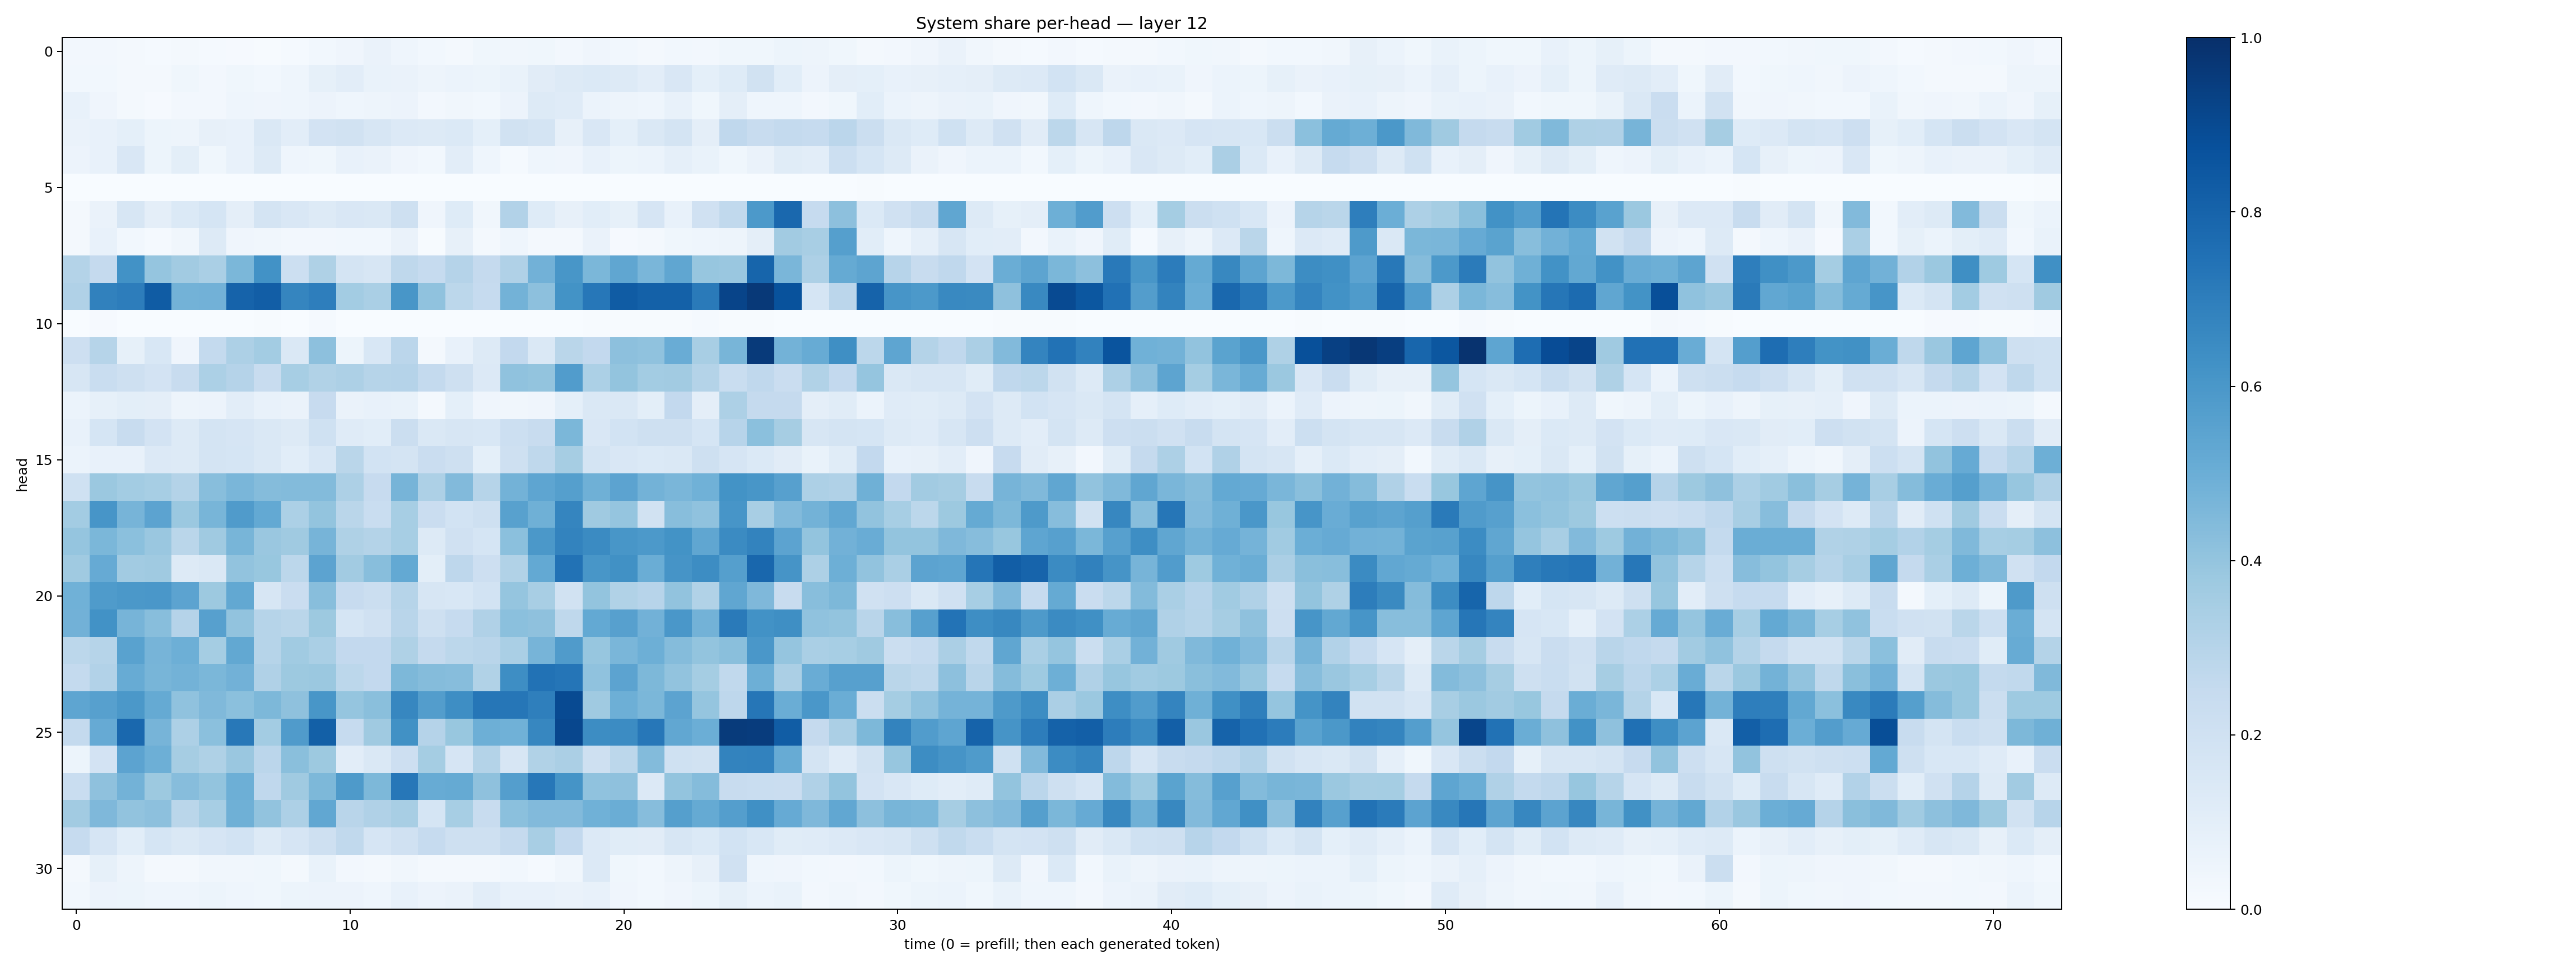

The file beside this chart, header and first rows:
0.02714415, 0.025578495, 0.016234072, 0.015062987, 0.017414574, 0.01472077, 0.01153831, 0.0070586787, 0.013727459, 0.028480558, 0.041992724, 0.063907824, 0.045855433, 0.029022088, 0.020575697, 0.03772722, 0.031969607, 0.038302306, 0.024838384, 0.039269585, 0.028085869, 0.022980558, 0.029408049, 0.026753742
0.03018, 0.02871, 0.01998, 0.02252, 0.03566, 0.02532, 0.03756, 0.02977, 0.04608, 0.08325, 0.1025, 0.06802, 0.06372, 0.04747, 0.06179, 0.05374, 0.06961, 0.1099, 0.1304, 0.138, 0.1313, 0.1035, 0.1487, 0.09276
0.07575, 0.04068, 0.01605, 0.0103, 0.02617, 0.02472, 0.04359, 0.03999, 0.04429, 0.05617, 0.0457, 0.05009, 0.05774, 0.02392, 0.03297, 0.02847, 0.05607, 0.1289, 0.1189, 0.05899, 0.04766, 0.04558, 0.07396, 0.03878
0.06582, 0.07593, 0.09224, 0.05262, 0.0494, 0.08074, 0.07211, 0.1464, 0.1042, 0.1805, 0.1884, 0.1564, 0.1331, 0.1254, 0.1378, 0.09001, 0.1914, 0.1735, 0.07906, 0.149, 0.09265, 0.1445, 0.1784, 0.09599
0.05785, 0.07056, 0.1502, 0.05324, 0.101, 0.03788, 0.07265, 0.1319, 0.04477, 0.03848, 0.07229, 0.06476, 0.04007, 0.02763, 0.1034, 0.04489, 0.01364, 0.04355, 0.04072, 0.07251, 0.05119, 0.06009, 0.08935, 0.07003
0.0005658, 0.0009988, 0.00223, 0.0002563, 0.001267, 0.001247, 0.001818, 0.001663, 0.002089, 0.0004414, 0.001624, 0.00226, 0.0006026, 0.0003528, 0.0007938, 0.0007423, 0.0004341, 0.0005484, 0.000414, 0.001712, 0.0001787, 0.002243, 0.001014, 0.000283
0.01804, 0.06417, 0.1622, 0.09533, 0.1388, 0.1706, 0.09441, 0.1735, 0.1495, 0.1289, 0.1522, 0.145, 0.2097, 0.04119, 0.1228, 0.03142, 0.3109, 0.1221, 0.08143, 0.1091, 0.08244, 0.1675, 0.07716, 0.1989
0.02208, 0.07435, 0.0288, 0.0142, 0.03387, 0.1267, 0.04217, 0.03492, 0.02712, 0.02432, 0.02767, 0.02951, 0.06403, 0.006929, 0.08041, 0.02072, 0.04682, 0.01951, 0.02227, 0.06601, 0.01024, 0.01957, 0.03763, 0.04345
0.305, 0.2523, 0.623, 0.3978, 0.3594, 0.3382, 0.4577, 0.6238, 0.2164, 0.321, 0.1722, 0.1584, 0.273, 0.2494, 0.3032, 0.2521, 0.32, 0.4834, 0.6047, 0.4573, 0.5314, 0.4625, 0.5351, 0.3936
0.3188, 0.6869, 0.702, 0.8289, 0.4794, 0.4835, 0.8033, 0.8206, 0.669, 0.6959, 0.3583, 0.3394, 0.6041, 0.4096, 0.2793, 0.2493, 0.48, 0.4155, 0.6197, 0.7253, 0.8305, 0.8096, 0.8103, 0.713
0.001453, 0.008313, 0.001037, 0.001722, 0.001732, 0.0004166, 0.002803, 0.005622, 0.001191, 0.01223, 0.00155, 0.003311, 0.000666, 0.0005913, 0.001264, 0.002295, 0.000545, 0.001095, 0.0009121, 0.005523, 0.003968, 0.003983, 0.006683, 0.01451
0.2117, 0.2979, 0.0826, 0.1537, 0.04156, 0.2561, 0.3248, 0.357, 0.1452, 0.4174, 0.05223, 0.156, 0.2844, 0.0222, 0.07414, 0.1324, 0.261, 0.1424, 0.2889, 0.2609, 0.4175, 0.4063, 0.504, 0.3435
0.1584, 0.2319, 0.2046, 0.1814, 0.2357, 0.3305, 0.3013, 0.2386, 0.3474, 0.3143, 0.3255, 0.299, 0.301, 0.2561, 0.2046, 0.135, 0.4075, 0.3993, 0.5761, 0.3293, 0.4015, 0.3586, 0.36, 0.3083
0.06185, 0.08548, 0.09837, 0.09464, 0.04753, 0.05514, 0.1037, 0.07806, 0.0654, 0.2422, 0.0626, 0.0736, 0.06665, 0.01984, 0.09041, 0.04006, 0.03451, 0.03947, 0.09144, 0.1482, 0.1459, 0.1006, 0.2604, 0.09566
0.07633, 0.1701, 0.2374, 0.1825, 0.1307, 0.1786, 0.1647, 0.1428, 0.13, 0.2019, 0.1182, 0.1066, 0.2261, 0.1463, 0.1633, 0.1557, 0.215, 0.2418, 0.458, 0.1487, 0.1871, 0.2086, 0.2035, 0.17
0.05909, 0.07198, 0.07636, 0.1328, 0.1311, 0.1768, 0.1689, 0.1447, 0.1087, 0.1542, 0.2863, 0.1842, 0.173, 0.2266, 0.2059, 0.09085, 0.2095, 0.2709, 0.3479, 0.1755, 0.1523, 0.1406, 0.1464, 0.2058
0.2019, 0.3811, 0.3581, 0.3452, 0.3082, 0.4281, 0.4645, 0.4338, 0.4377, 0.4397, 0.3248, 0.2452, 0.4691, 0.3265, 0.445, 0.3005, 0.4789, 0.536, 0.5652, 0.4917, 0.5461, 0.4773, 0.4631, 0.4864
0.3562, 0.6093, 0.4706, 0.5433, 0.3812, 0.4654, 0.5796, 0.5221, 0.3309, 0.4012, 0.2863, 0.2334, 0.3468, 0.2269, 0.1846, 0.2088, 0.5559, 0.4892, 0.6716, 0.3699, 0.3954, 0.1903, 0.4296, 0.4088
0.3974, 0.4583, 0.4206, 0.3855, 0.2873, 0.3697, 0.4685, 0.3863, 0.3683, 0.4714, 0.3234, 0.3049, 0.3453, 0.1282, 0.1985, 0.1712, 0.4205, 0.5943, 0.679, 0.6513, 0.6024, 0.5915, 0.6198, 0.5336
0.3675, 0.5148, 0.3629, 0.3709, 0.1298, 0.1444, 0.4049, 0.3879, 0.2799, 0.5461, 0.3616, 0.4296, 0.5225, 0.09919, 0.2755, 0.2124, 0.3143, 0.5231, 0.7458, 0.6054, 0.6264, 0.5033, 0.6095, 0.6412
0.4852, 0.5855, 0.5962, 0.5977, 0.5435, 0.3759, 0.5237, 0.1635, 0.2286, 0.4284, 0.2435, 0.2262, 0.2979, 0.163, 0.1527, 0.185, 0.3984, 0.3409, 0.1923, 0.3993, 0.3161, 0.2932, 0.4061, 0.3155
0.481, 0.6221, 0.469, 0.4264, 0.3031, 0.5598, 0.4052, 0.299, 0.2889, 0.3754, 0.1705, 0.1974, 0.2918, 0.2105, 0.2489, 0.3196, 0.4199, 0.4119, 0.2706, 0.5224, 0.5621, 0.4844, 0.5986, 0.4776
0.2797, 0.3001, 0.5529, 0.4726, 0.4936, 0.3518, 0.5247, 0.2974, 0.3669, 0.3367, 0.2583, 0.259, 0.3227, 0.252, 0.28, 0.2926, 0.3365, 0.4691, 0.5805, 0.393, 0.4609, 0.496, 0.4375, 0.4004
0.2551, 0.3123, 0.5105, 0.4685, 0.4781, 0.4601, 0.4832, 0.3192, 0.3784, 0.3805, 0.2804, 0.2593, 0.4561, 0.4355, 0.4308, 0.3133, 0.6395, 0.7424, 0.7339, 0.4065, 0.5431, 0.4556, 0.4045, 0.3538
0.5354, 0.5624, 0.5974, 0.5179, 0.4072, 0.4462, 0.4215, 0.457, 0.4123, 0.6049, 0.3953, 0.423, 0.6677, 0.5705, 0.6386, 0.7273, 0.7304, 0.6923, 0.8967, 0.3696, 0.4929, 0.458, 0.5435, 0.3948
0.2548, 0.5148, 0.7823, 0.4704, 0.3243, 0.4197, 0.7225, 0.3558, 0.5798, 0.8143, 0.2482, 0.3689, 0.628, 0.3024, 0.3873, 0.4923, 0.4859, 0.666, 0.9101, 0.6435, 0.6463, 0.7245, 0.5281, 0.4992
0.05156, 0.1823, 0.5447, 0.4939, 0.3502, 0.3228, 0.3833, 0.282, 0.4234, 0.3779, 0.1037, 0.1432, 0.2144, 0.3536, 0.1646, 0.3052, 0.159, 0.3155, 0.3323, 0.2109, 0.2784, 0.4412, 0.2016, 0.1883
0.231, 0.4118, 0.4802, 0.3787, 0.4305, 0.4005, 0.4949, 0.2675, 0.3678, 0.4558, 0.5872, 0.4549, 0.7263, 0.5092, 0.5159, 0.4107, 0.5694, 0.724, 0.6163, 0.4065, 0.4125, 0.1353, 0.402, 0.4373
0.3596, 0.4508, 0.4045, 0.4176, 0.2876, 0.3474, 0.4899, 0.4025, 0.3267, 0.5304, 0.2913, 0.3166, 0.3436, 0.1716, 0.3468, 0.2372, 0.4208, 0.4451, 0.4448, 0.4865, 0.5026, 0.4303, 0.5632, 0.5164
0.2493, 0.1649, 0.1081, 0.1685, 0.1434, 0.165, 0.1865, 0.1309, 0.1651, 0.2071, 0.2629, 0.1678, 0.1976, 0.2481, 0.207, 0.2035, 0.2527, 0.3414, 0.2615, 0.1359, 0.1161, 0.1107, 0.1569, 0.1394
0.01809, 0.0854, 0.04805, 0.02319, 0.0159, 0.03366, 0.0318, 0.03535, 0.01868, 0.06656, 0.02422, 0.01764, 0.03434, 0.01579, 0.02161, 0.02126, 0.02752, 0.01368, 0.03243, 0.1347, 0.03852, 0.03093, 0.04956, 0.07917
0.03037, 0.05608, 0.0519, 0.04319, 0.04418, 0.05301, 0.04363, 0.03558, 0.05162, 0.05583, 0.05532, 0.04302, 0.0708, 0.05833, 0.06412, 0.1021, 0.07376, 0.07365, 0.0652, 0.07338, 0.0426, 0.02739, 0.0408, 0.05394
